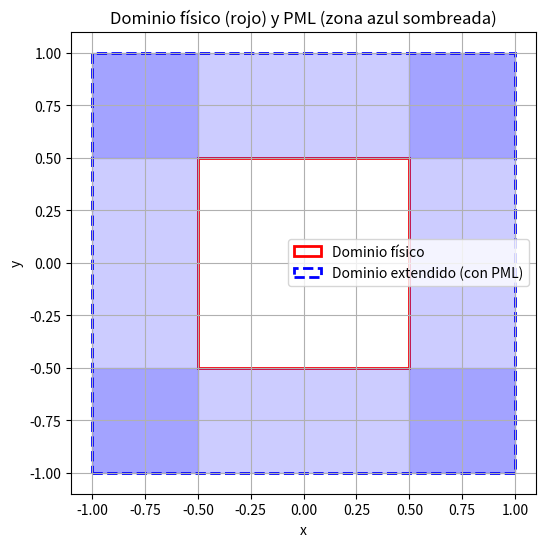

The matplotlib source for this figure:
import numpy as np
import matplotlib.pyplot as plt

##########################################################################
# Clase que guarda la geometría y malla que usarán FEM, PML y visualización
##########################################################################
class HelmholtzDomain: 
    """Clase de dominio para la generación de malla FEM"""
    def __init__(self, main_shape, main_extension): 
        # main_shape = (nx, ny), main_extension = (xmin, xmax, ymin, ymax)
        self.main_shape = main_shape
        self.main_extension = main_extension  # extensión física del dominio principal
        self.nx = self.main_shape[0]          # número de nodos en x del dominio principal
        self.ny = self.main_shape[1]          # número de nodos en y del dominio principal

    # Construcción del dominio extendido (físico + PML)
    def pml_domain(self, nbl): 
        self.nbl = nbl  # número de nodos en la PML
        # total de nodos en x e y (dominio principal + PML a ambos lados)
        self.nx = self.main_shape[0] + self.nbl*2 # número total de nodos en x
        self.ny = self.main_shape[1] + self.nbl*2 # número total de nodos en y
        # ancho físico de la PML (en coordenadas reales)
        self.lpml = (self.main_extension[1] - self.main_extension[0])/(self.main_shape[0]-1) * self.nbl
        # Fijamos la PML para que el dominio extendido sea [-1,1] x [-1,1]
        self.lpml = 0.5
        
        self.shape = (self.nx, self.ny) # número total de nodos (nx, ny)
        # extensión física total (incluye PML en los bordes)
        self.extension = tuple(
            x - self.lpml if i % 2 == 0 else x + self.lpml 
            for i, x in enumerate(self.main_extension) # xmin, xmax, ymin, ymax
        )
        # arrays de coordenadas extendidas
        self.x_array = np.linspace(self.extension[0], self.extension[1], self.nx) # desde xmin a xmax
        self.y_array = np.linspace(self.extension[2], self.extension[3], self.ny) # desde ymin a ymax
        # pasos en x e y
        self.dx = self.x_array[1] - self.x_array[0] # paso en x
        self.dy = self.y_array[1] - self.y_array[0] # paso en y
        # número total de nodos
        self.nk = self.nx * self.ny # total de nodos

    # Método para graficar el dominio físico y la PML
    def plot_domain(self):
        fig, ax = plt.subplots(figsize=(6,6))

        # Recuadro del dominio físico
        xmin, xmax, ymin, ymax = self.main_extension
        rect_fisico = plt.Rectangle(
            (xmin, ymin), xmax-xmin, ymax-ymin,
            linewidth=2, edgecolor='red', facecolor='none', label="Dominio físico"
        )
        ax.add_patch(rect_fisico)

        # Recuadro del dominio extendido (físico + PML)
        xmin_ext, xmax_ext, ymin_ext, ymax_ext = self.extension
        rect_total = plt.Rectangle(
            (xmin_ext, ymin_ext), xmax_ext-xmin_ext, ymax_ext-ymin_ext,
            linewidth=2, edgecolor='blue', facecolor='none', linestyle='--', label="Dominio extendido (con PML)"
        )
        ax.add_patch(rect_total)

        # 🔹 Sombrear la PML en los 4 bordes
        ax.fill_betweenx([ymin_ext, ymax_ext], xmin_ext, xmin, color="blue", alpha=0.2) # izquierda
        ax.fill_betweenx([ymin_ext, ymax_ext], xmax, xmax_ext, color="blue", alpha=0.2) # derecha
        ax.fill_between([xmin_ext, xmax_ext], ymin_ext, ymin, color="blue", alpha=0.2) # abajo
        ax.fill_between([xmin_ext, xmax_ext], ymax, ymax_ext, color="blue", alpha=0.2) # arriba

        # Ajustes de gráfico
        ax.set_title("Dominio físico (rojo) y PML (zona azul sombreada)")
        ax.set_xlabel("x")
        ax.set_ylabel("y")
        ax.legend()
        ax.grid(True)
        plt.show()



# Prueba rápida si corres este archivo directamente
if __name__ == "__main__":
    main_shape = (101, 101)
    main_extension = (-0.5, 0.5, -0.5, 0.5)
    domain = HelmholtzDomain(main_shape, main_extension)
    domain.pml_domain(30)  # añade 25 nodos de PML
    domain.plot_domain()